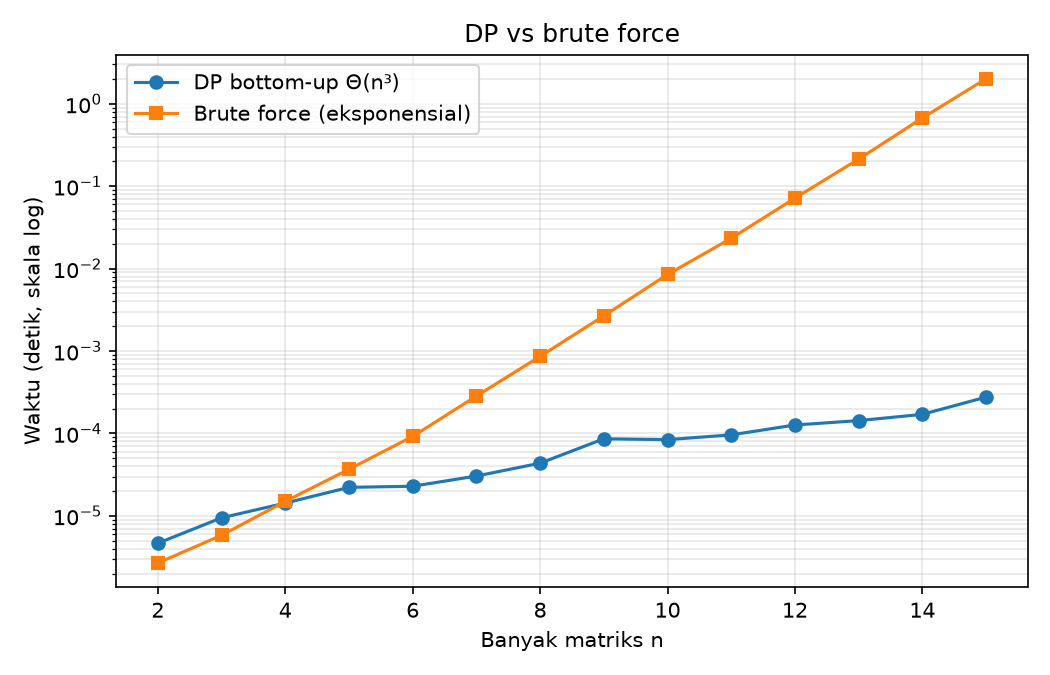

Source data for this figure (header and first rows):
n, banyak_pengurungan_Catalan, biaya_optimal, DP_vs_BF, DP_rata2_detik, DP_SD, BF_rata2_detik, BF_SD
2, 1, 99360, sama, 0.000005, 0.000002, 0.000003, 0.000002
3, 2, 114121, sama, 0.000009, 0.000002, 0.000006, 0.000002
4, 5, 266112, sama, 0.000014, 0.000001, 0.000015, 0.000002
5, 14, 473340, sama, 0.000022, 0.000001, 0.000037, 0.000005
6, 42, 623870, sama, 0.000023, 0.000003, 0.000092, 0.000001
7, 132, 340164, sama, 0.000030, 0.000002, 0.000285, 0.000009
8, 429, 397575, sama, 0.000044, 0.000005, 0.000862, 0.000041
9, 1430, 561296, sama, 0.000086, 0.000027, 0.002676, 0.000176
10, 4862, 427973, sama, 0.000084, 0.000017, 0.008490, 0.001100
11, 16796, 503020, sama, 0.000096, 0.000011, 0.02336, 0.000941
12, 58786, 657738, sama, 0.000127, 0.000016, 0.07168, 0.003123
13, 208012, 1013980, sama, 0.000143, 0.000018, 0.2133, 0.005744
14, 742900, 478500, sama, 0.000171, 0.000011, 0.6729, 0.0612
15, 2674440, 718796, sama, 0.000276, 0.000016, 2.015, 0.1106
